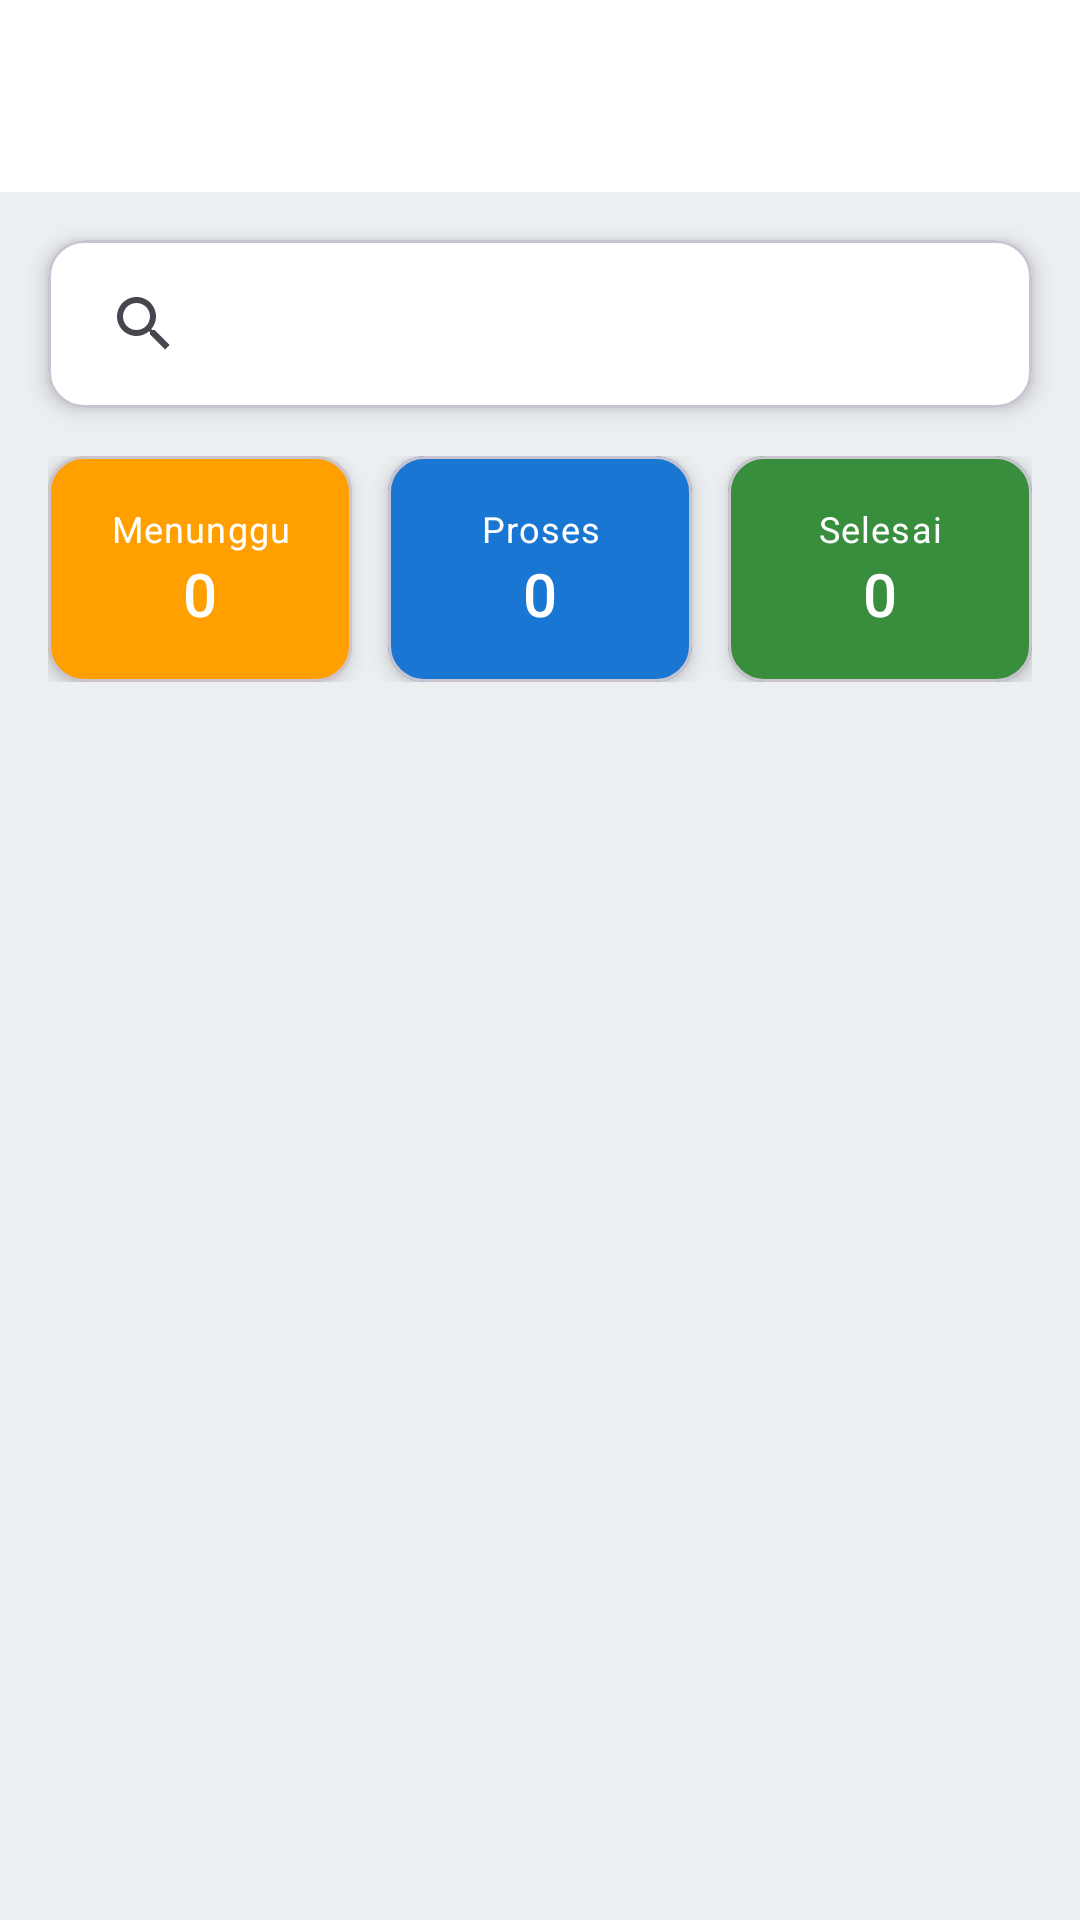

The Android layout XML behind this screen, and the referenced resources:
<!-- AndroidManifest.xml: application theme Theme.Rescuu -->
<!-- res/layout/fragment_report.xml -->
<?xml version="1.0" encoding="utf-8"?>
<androidx.coordinatorlayout.widget.CoordinatorLayout
    xmlns:android="http://schemas.android.com/apk/res/android"
    xmlns:app="http://schemas.android.com/apk/res-auto"
    android:layout_width="match_parent"
    android:layout_height="match_parent"
    android:background="@color/background_color">

    
    <include
        layout="@layout/app_bar"
        android:id="@+id/app_bar" />

    
    <androidx.constraintlayout.widget.ConstraintLayout
        android:layout_width="match_parent"
        android:layout_height="match_parent"
        app:layout_behavior="@string/appbar_scrolling_view_behavior">

        
        <com.google.android.material.card.MaterialCardView
            android:id="@+id/searchCard"
            android:layout_width="match_parent"
            android:layout_height="wrap_content"
            android:layout_marginHorizontal="16dp"
            android:layout_marginTop="16dp"
            app:cardBackgroundColor="@android:color/white"
            app:cardCornerRadius="12dp"
            app:cardElevation="4dp"
            app:layout_constraintTop_toTopOf="parent">

            <androidx.appcompat.widget.SearchView
                android:id="@+id/searchView"
                android:layout_width="match_parent"
                android:layout_height="wrap_content"
                android:background="@null"
                android:iconifiedByDefault="false"
                android:paddingHorizontal="8dp"
                android:paddingVertical="4dp"
                app:queryHint="Search emergency reports..."
                app:defaultQueryHint="Search emergency reports..."
                android:textColorHint="@color/hint_color"
                android:textAppearance="@style/TextAppearance.AppCompat.Medium"
                app:queryBackground="@android:color/transparent" />


        </com.google.android.material.card.MaterialCardView>

        
        <LinearLayout
            android:id="@+id/statusCardsContainer"
            android:layout_width="match_parent"
            android:layout_height="wrap_content"
            android:layout_marginHorizontal="16dp"
            android:layout_marginTop="16dp"
            android:orientation="horizontal"
            android:weightSum="3"
            app:layout_constraintTop_toBottomOf="@id/searchCard">

            
            <com.google.android.material.card.MaterialCardView
                android:id="@+id/waitingCard"
                android:layout_width="0dp"
                android:layout_height="wrap_content"
                android:layout_marginEnd="8dp"
                android:layout_weight="1"
                app:cardBackgroundColor="@color/status_pending"
                app:cardCornerRadius="12dp"
                app:cardElevation="4dp">

                <LinearLayout
                    android:layout_width="match_parent"
                    android:layout_height="wrap_content"
                    android:orientation="vertical"
                    android:padding="16dp">

                    <TextView
                        android:layout_width="match_parent"
                        android:layout_height="wrap_content"
                        android:text="Menunggu"
                        android:textAlignment="center"
                        android:textAppearance="@style/TextAppearance.MaterialComponents.Caption"
                        android:textColor="@android:color/white" />

                    <TextView
                        android:id="@+id/statusWaiting"
                        android:layout_width="match_parent"
                        android:layout_height="wrap_content"
                        android:text="0"
                        android:textAlignment="center"
                        android:textAppearance="@style/TextAppearance.MaterialComponents.Headline6"
                        android:textColor="@android:color/white" />
                </LinearLayout>
            </com.google.android.material.card.MaterialCardView>

            
            <com.google.android.material.card.MaterialCardView
                android:id="@+id/inProgressCard"
                android:layout_width="0dp"
                android:layout_height="wrap_content"
                android:layout_marginHorizontal="4dp"
                android:layout_weight="1"
                app:cardBackgroundColor="@color/status_in_progress"
                app:cardCornerRadius="12dp"
                app:cardElevation="4dp">

                <LinearLayout
                    android:layout_width="match_parent"
                    android:layout_height="wrap_content"
                    android:orientation="vertical"
                    android:padding="16dp">

                    <TextView
                        android:layout_width="match_parent"
                        android:layout_height="wrap_content"
                        android:text="Proses"
                        android:textAlignment="center"
                        android:textAppearance="@style/TextAppearance.MaterialComponents.Caption"
                        android:textColor="@android:color/white" />

                    <TextView
                        android:id="@+id/statusInProgress"
                        android:layout_width="match_parent"
                        android:layout_height="wrap_content"
                        android:text="0"
                        android:textAlignment="center"
                        android:textAppearance="@style/TextAppearance.MaterialComponents.Headline6"
                        android:textColor="@android:color/white" />
                </LinearLayout>
            </com.google.android.material.card.MaterialCardView>

            
            <com.google.android.material.card.MaterialCardView
                android:id="@+id/completedCard"
                android:layout_width="0dp"
                android:layout_height="wrap_content"
                android:layout_marginStart="8dp"
                android:layout_weight="1"
                app:cardBackgroundColor="@color/status_resolved"
                app:cardCornerRadius="12dp"
                app:cardElevation="4dp">

                <LinearLayout
                    android:layout_width="match_parent"
                    android:layout_height="wrap_content"
                    android:orientation="vertical"
                    android:padding="16dp">

                    <TextView
                        android:layout_width="match_parent"
                        android:layout_height="wrap_content"
                        android:text="Selesai"
                        android:textAlignment="center"
                        android:textAppearance="@style/TextAppearance.MaterialComponents.Caption"
                        android:textColor="@android:color/white" />

                    <TextView
                        android:id="@+id/statusCompleted"
                        android:layout_width="match_parent"
                        android:layout_height="wrap_content"
                        android:text="0"
                        android:textAlignment="center"
                        android:textAppearance="@style/TextAppearance.MaterialComponents.Headline6"
                        android:textColor="@android:color/white" />
                </LinearLayout>
            </com.google.android.material.card.MaterialCardView>

        </LinearLayout>

        
        <androidx.recyclerview.widget.RecyclerView
            android:id="@+id/emergencyRecyclerView"
            android:layout_width="match_parent"
            android:layout_height="0dp"
            android:clipToPadding="false"
            android:padding="16dp"
            android:scrollbars="vertical"
            app:layout_constraintBottom_toBottomOf="parent"
            app:layout_constraintTop_toBottomOf="@id/statusCardsContainer" />

    </androidx.constraintlayout.widget.ConstraintLayout>

</androidx.coordinatorlayout.widget.CoordinatorLayout>
<!-- res/layout/app_bar.xml (included above) -->
<?xml version="1.0" encoding="utf-8"?>
<com.google.android.material.appbar.AppBarLayout
    xmlns:android="http://schemas.android.com/apk/res/android"
    xmlns:app="http://schemas.android.com/apk/res-auto"
    android:id="@+id/appBarLayout"
    android:layout_width="match_parent"
    android:layout_height="wrap_content"
    android:background="@color/white"
    android:elevation="0dp">

    <androidx.appcompat.widget.Toolbar
        android:id="@+id/toolbar"
        android:layout_width="match_parent"
        android:layout_height="?attr/actionBarSize"
        android:fontFamily="@font/poppins_bold"
        android:elevation="0dp"
        app:titleTextAppearance="@style/TextAppearance.MaterialComponents.Headline6"
        app:titleTextColor="@color/text_secondary"/>
</com.google.android.material.appbar.AppBarLayout>
<!-- resources referenced by this layout -->
<resources>
  <color name="background_color">#ECEFF1</color>
  <color name="hint_color">#B0B0B0</color>
  <color name="status_in_progress">#1976D2</color>
  <color name="status_pending">#FFA000</color>
  <color name="status_resolved">#388E3C</color>
  <color name="text_secondary">#616161</color>
  <color name="white">#FFFFFF</color>
  <style name="Theme.Rescuu" parent="Base.Theme.Rescuu" />
  <style name="Base.Theme.Rescuu" parent="Theme.Material3.DayNight.NoActionBar">
          
          
  
      </style>
</resources>
